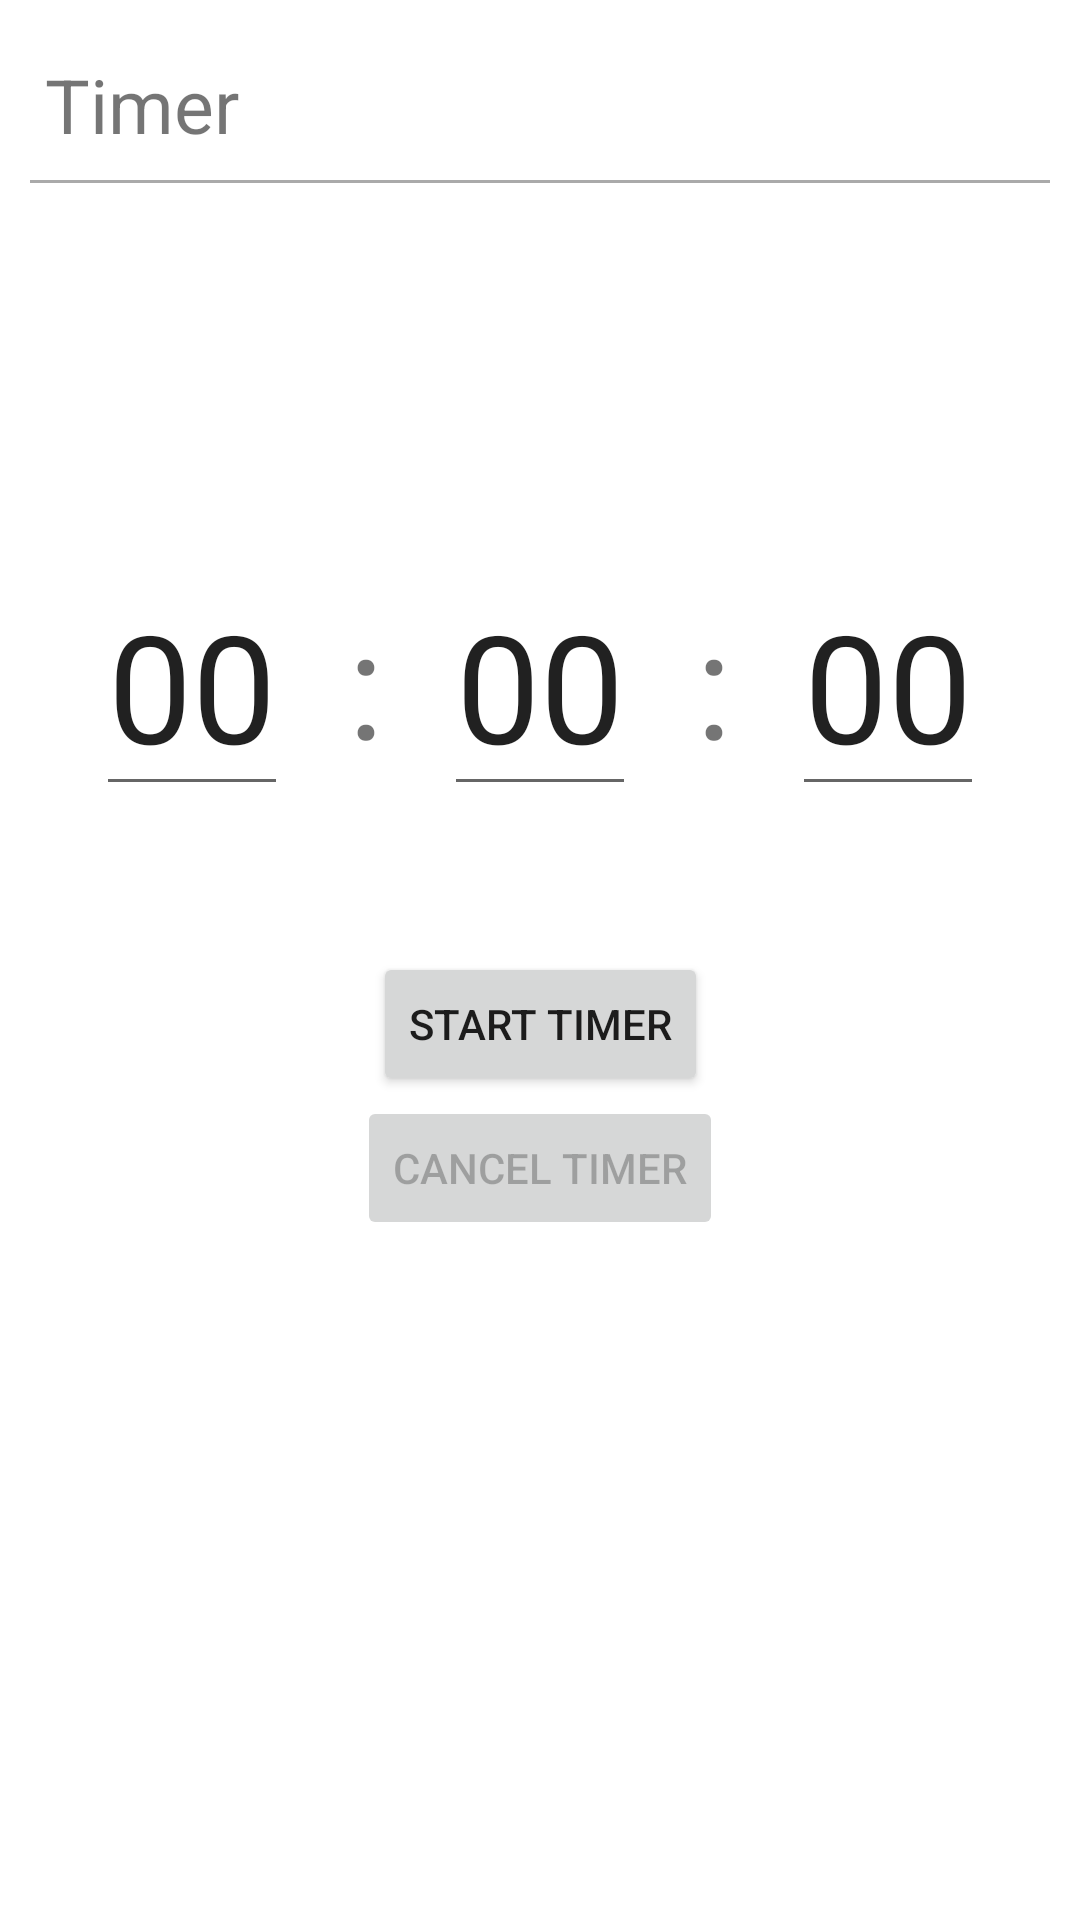

Android layout source for this screen:
<!-- AndroidManifest.xml: application theme Theme.FoodInventoryHelper -->
<!-- res/layout/fragment_timer.xml -->
<?xml version="1.0" encoding="utf-8"?>
<androidx.constraintlayout.widget.ConstraintLayout xmlns:android="http://schemas.android.com/apk/res/android"
    xmlns:app="http://schemas.android.com/apk/res-auto"
    xmlns:tools="http://schemas.android.com/tools"
    android:layout_width="match_parent"
    android:layout_height="match_parent"
    tools:context=".TimerFragment">

    <TextView
        android:id="@+id/settings_header"
        android:layout_width="match_parent"
        android:layout_height="50dp"
        android:text="Timer"
        app:layout_constraintTop_toTopOf="parent"
        android:layout_margin="10dp"
        android:textSize="25dp"
        android:fontFamily="sans-serif"
        android:paddingStart="5dp"
        android:paddingEnd="0dp"
        android:gravity="center_vertical"/>

    <View
        android:id="@+id/headerSeparator"
        android:layout_width="match_parent"
        android:layout_height="1dp"
        android:layout_marginHorizontal="10dp"
        android:background="@android:color/darker_gray"
        app:layout_constraintTop_toBottomOf="@+id/settings_header"
        tools:layout_editor_absoluteX="0dp" />

    <androidx.constraintlayout.widget.ConstraintLayout
        android:id="@+id/timerDisplay"
        android:layout_width="match_parent"
        android:layout_height="wrap_content"
        app:layout_constraintVertical_bias="0.25"
        app:layout_constraintBottom_toBottomOf="parent"
        app:layout_constraintEnd_toEndOf="parent"
        app:layout_constraintStart_toStartOf="parent"
        app:layout_constraintTop_toBottomOf="@+id/headerSeparator">

        <EditText
            android:id="@+id/hourTV"
            android:layout_width="wrap_content"
            android:layout_height="wrap_content"
            android:inputType="number"
            android:maxLength="2"
            android:text="00"
            android:textSize="50dp"
            app:layout_constraintBottom_toBottomOf="parent"
            app:layout_constraintEnd_toEndOf="@id/colon1"
            app:layout_constraintStart_toStartOf="parent"
            app:layout_constraintTop_toTopOf="parent" />

        <TextView
            android:id="@+id/colon1"
            android:layout_width="wrap_content"
            android:layout_height="wrap_content"
            android:text=":"
            android:textSize="50dp"
            app:layout_constraintBottom_toBottomOf="parent"
            app:layout_constraintEnd_toEndOf="@+id/minTV"
            app:layout_constraintStart_toStartOf="@+id/hourTV"
            app:layout_constraintTop_toTopOf="parent" />

        <EditText
            android:id="@+id/minTV"
            android:layout_width="wrap_content"
            android:layout_height="wrap_content"
            android:inputType="number"
            android:maxLength="2"
            android:text="00"
            android:textSize="50dp"
            app:layout_constraintBottom_toBottomOf="parent"
            app:layout_constraintEnd_toEndOf="@+id/colon2"
            app:layout_constraintStart_toStartOf="@+id/colon1"
            app:layout_constraintTop_toTopOf="parent" />

        <TextView
            android:id="@+id/colon2"
            android:layout_width="wrap_content"
            android:layout_height="wrap_content"
            android:text=":"
            android:textSize="50dp"
            app:layout_constraintBottom_toBottomOf="parent"
            app:layout_constraintEnd_toEndOf="@+id/secTV"
            app:layout_constraintStart_toStartOf="@+id/minTV"
            app:layout_constraintTop_toTopOf="parent" />

        <EditText
            android:id="@+id/secTV"
            android:layout_width="wrap_content"
            android:layout_height="wrap_content"
            android:inputType="number"
            android:maxLength="2"
            android:text="00"
            android:textSize="50dp"
            app:layout_constraintBottom_toBottomOf="parent"
            app:layout_constraintEnd_toEndOf="parent"
            app:layout_constraintStart_toStartOf="@+id/colon2"
            app:layout_constraintTop_toTopOf="parent" />

    </androidx.constraintlayout.widget.ConstraintLayout>

    <Button
        android:id="@+id/startTimer"
        android:layout_width="wrap_content"
        android:layout_height="wrap_content"
        android:text="Start Timer"
        app:layout_constraintVertical_bias="0.15"
        app:layout_constraintBottom_toBottomOf="parent"
        app:layout_constraintEnd_toEndOf="parent"
        app:layout_constraintStart_toStartOf="parent"
        app:layout_constraintTop_toBottomOf="@+id/timerDisplay" />

    <Button
        android:id="@+id/cancelTimer"
        android:layout_width="wrap_content"
        android:layout_height="wrap_content"
        android:text="Cancel Timer"
        android:enabled="false"
        app:layout_constraintVertical_bias="0"
        app:layout_constraintEnd_toEndOf="parent"
        app:layout_constraintStart_toStartOf="parent"
        app:layout_constraintBottom_toBottomOf="parent"
        app:layout_constraintTop_toBottomOf="@+id/startTimer"
        />



</androidx.constraintlayout.widget.ConstraintLayout>
<!-- resources referenced by this layout -->
<resources>
  <style name="Theme.FoodInventoryHelper" parent="Theme.MaterialComponents.DayNight.NoActionBar">
          
          <item name="colorPrimary">@color/purple_500</item>
          <item name="colorPrimaryVariant">@color/purple_700</item>
          <item name="colorOnPrimary">@color/white</item>
          
          <item name="colorSecondary">@color/teal_200</item>
          <item name="colorSecondaryVariant">@color/teal_700</item>
          <item name="colorOnSecondary">@color/black</item>
          
          <item name="android:statusBarColor">?attr/colorPrimaryVariant</item>
          
      </style>
  <!-- not gathered from this repository: default colours our renderer supplied (Android Studio template values) -->
  <color name="purple_500">#FF6200EE</color>
  <color name="purple_700">#FF3700B3</color>
  <color name="teal_200">#FF03DAC5</color>
  <color name="teal_700">#FF018786</color>
  <color name="black">#FF000000</color>
  <color name="white">#FFFFFFFF</color>
</resources>
